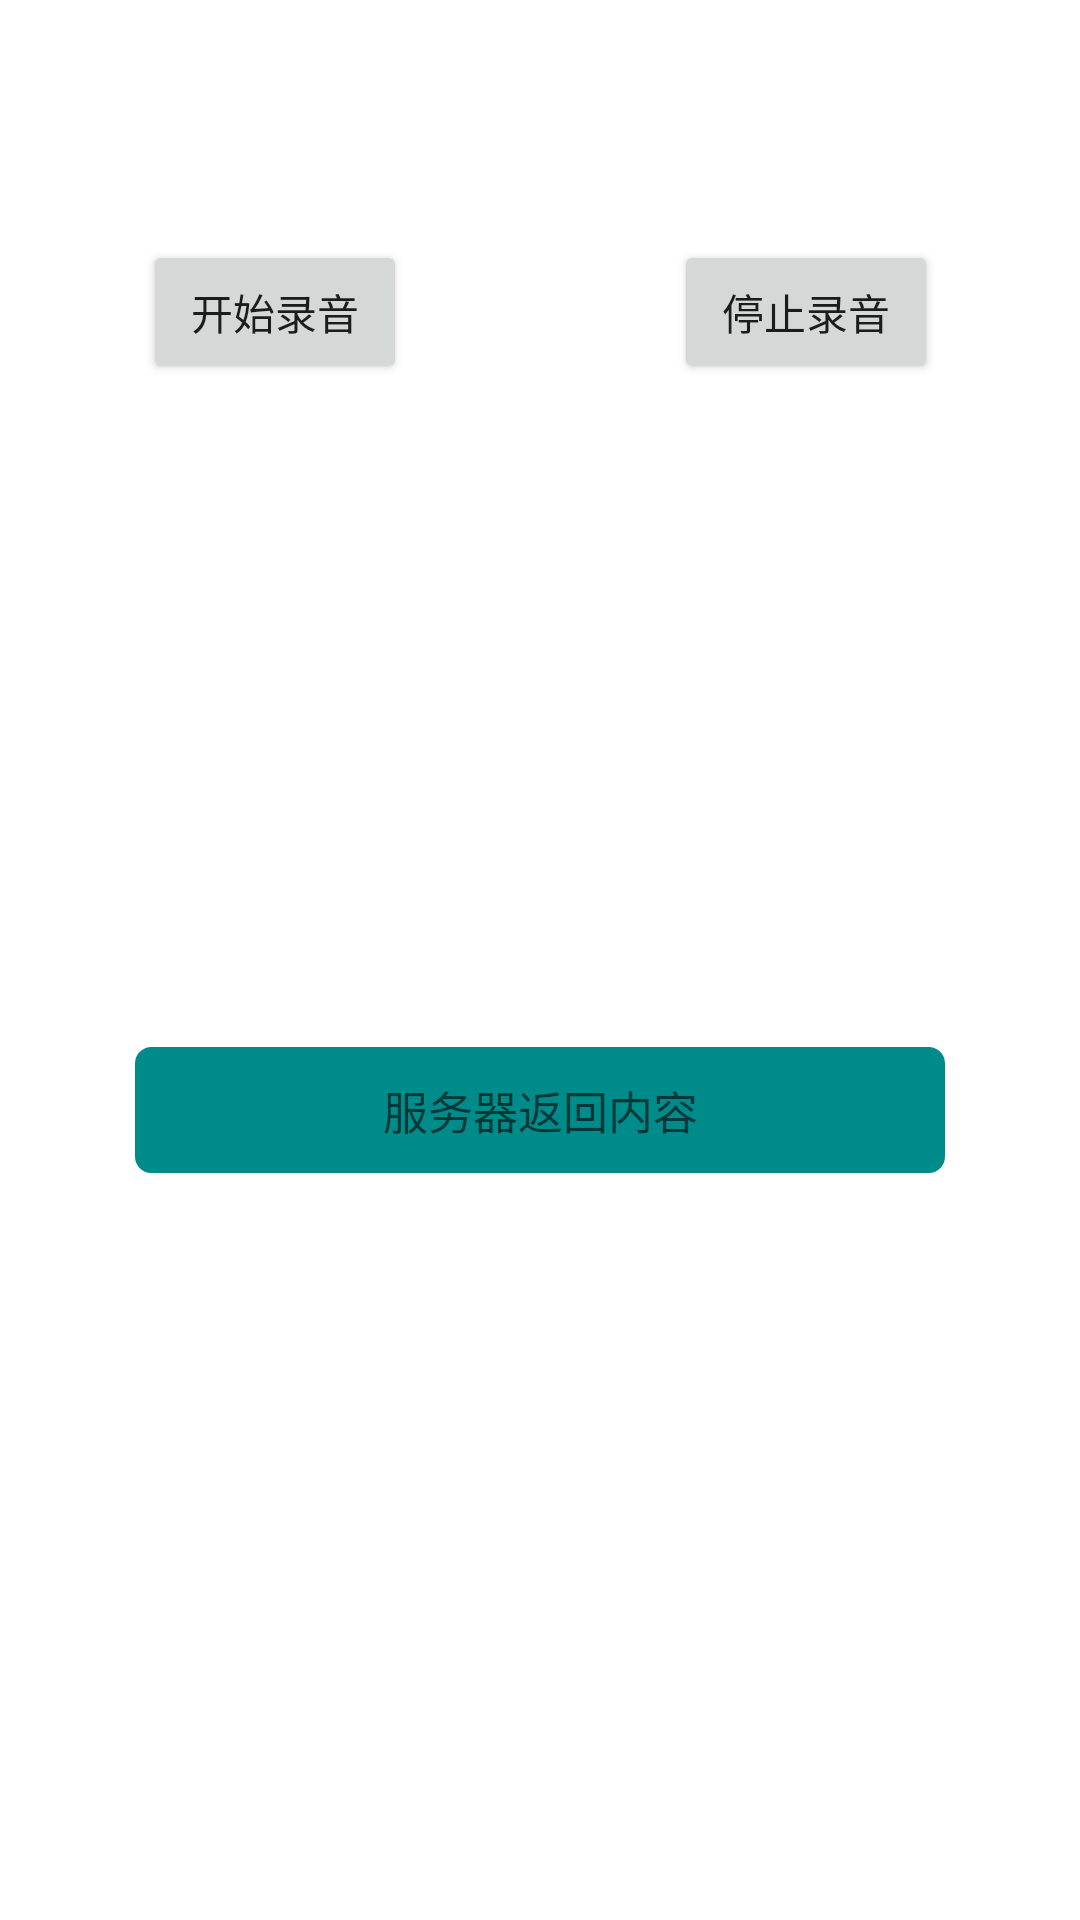

Reconstruct the res/layout file that produces this screen, plus the resources it refers to.
<!-- AndroidManifest.xml: application theme Theme.MorseApp -->
<!-- res/layout/fragment_audio_record.xml -->
<?xml version="1.0" encoding="utf-8"?>
<androidx.constraintlayout.widget.ConstraintLayout xmlns:android="http://schemas.android.com/apk/res/android"
    xmlns:app="http://schemas.android.com/apk/res-auto"
    xmlns:tools="http://schemas.android.com/tools"
    android:layout_width="match_parent"
    android:layout_height="match_parent"
    android:background="@color/white">


    <Button
        android:id="@+id/bt_record"
        android:layout_width="wrap_content"
        android:layout_height="wrap_content"
        android:layout_marginStart="70dp"
        android:layout_marginTop="80dp"
        android:layout_marginEnd="247dp"
        android:text="开始录音"
        app:layout_constraintEnd_toEndOf="parent"
        app:layout_constraintStart_toStartOf="parent"
        app:layout_constraintTop_toTopOf="parent" />

    <Button
        android:id="@+id/bt_stop"
        android:layout_width="wrap_content"
        android:layout_height="wrap_content"
        android:layout_marginStart="247dp"
        android:layout_marginTop="80dp"
        android:layout_marginEnd="70dp"
        android:text="停止录音"
        app:layout_constraintEnd_toEndOf="parent"
        app:layout_constraintStart_toStartOf="parent"
        app:layout_constraintTop_toTopOf="parent" />

    <TextView
        android:id="@+id/tv_output"
        android:layout_width="0dp"
        android:layout_height="wrap_content"
        android:layout_marginStart="45dp"
        android:layout_marginTop="300dp"
        android:layout_marginEnd="45dp"
        android:layout_marginBottom="200dp"
        android:background="@drawable/translucent"
        android:enabled="true"
        android:focusable="true"
        android:gravity="center"
        android:hint="服务器返回内容"
        android:longClickable="true"
        android:text=""
        android:textIsSelectable="true"
        android:textSize="15dp"
        app:layout_constraintBottom_toBottomOf="parent"
        app:layout_constraintEnd_toEndOf="parent"
        app:layout_constraintHorizontal_bias="1.0"
        app:layout_constraintStart_toStartOf="parent"
        app:layout_constraintTop_toTopOf="parent"
        tools:ignore="SpeakableTextPresentCheck" />
</androidx.constraintlayout.widget.ConstraintLayout>
<!-- resources referenced by this layout -->
<resources>
  <color name="white">#FFFFFFFF</color>
  <!-- drawable translucent (drawable) -->
  <?xml version="1.0" encoding="utf-8"?>
  <shape xmlns:android="http://schemas.android.com/apk/res/android">
  
      
      <solid android:color="#008b8b" />
  
      
      <stroke android:width="1dip" android:color="#008b8b" />
  
      
      <corners android:radius="5dp"/>
  
      
      <padding
          android:left="10dp"
          android:top="10dp"
          android:right="10dp"
          android:bottom="10dp"
          />
      />
  
  </shape>
  <style name="Theme.MorseApp" parent="Theme.MaterialComponents.DayNight.DarkActionBar">
          
          <item name="colorPrimary">@color/purple_500</item>
          <item name="colorPrimaryVariant">@color/purple_700</item>
          <item name="colorOnPrimary">@color/white</item>
          
          <item name="colorSecondary">@color/teal_200</item>
          <item name="colorSecondaryVariant">@color/teal_700</item>
          <item name="colorOnSecondary">@color/black</item>
          
  
          
      </style>
  <color name="purple_500">#FF6200EE</color>
  <color name="purple_700">#FF3700B3</color>
  <color name="teal_200">#FF03DAC5</color>
  <color name="teal_700">#FF018786</color>
  <color name="black">#FF000000</color>
</resources>
